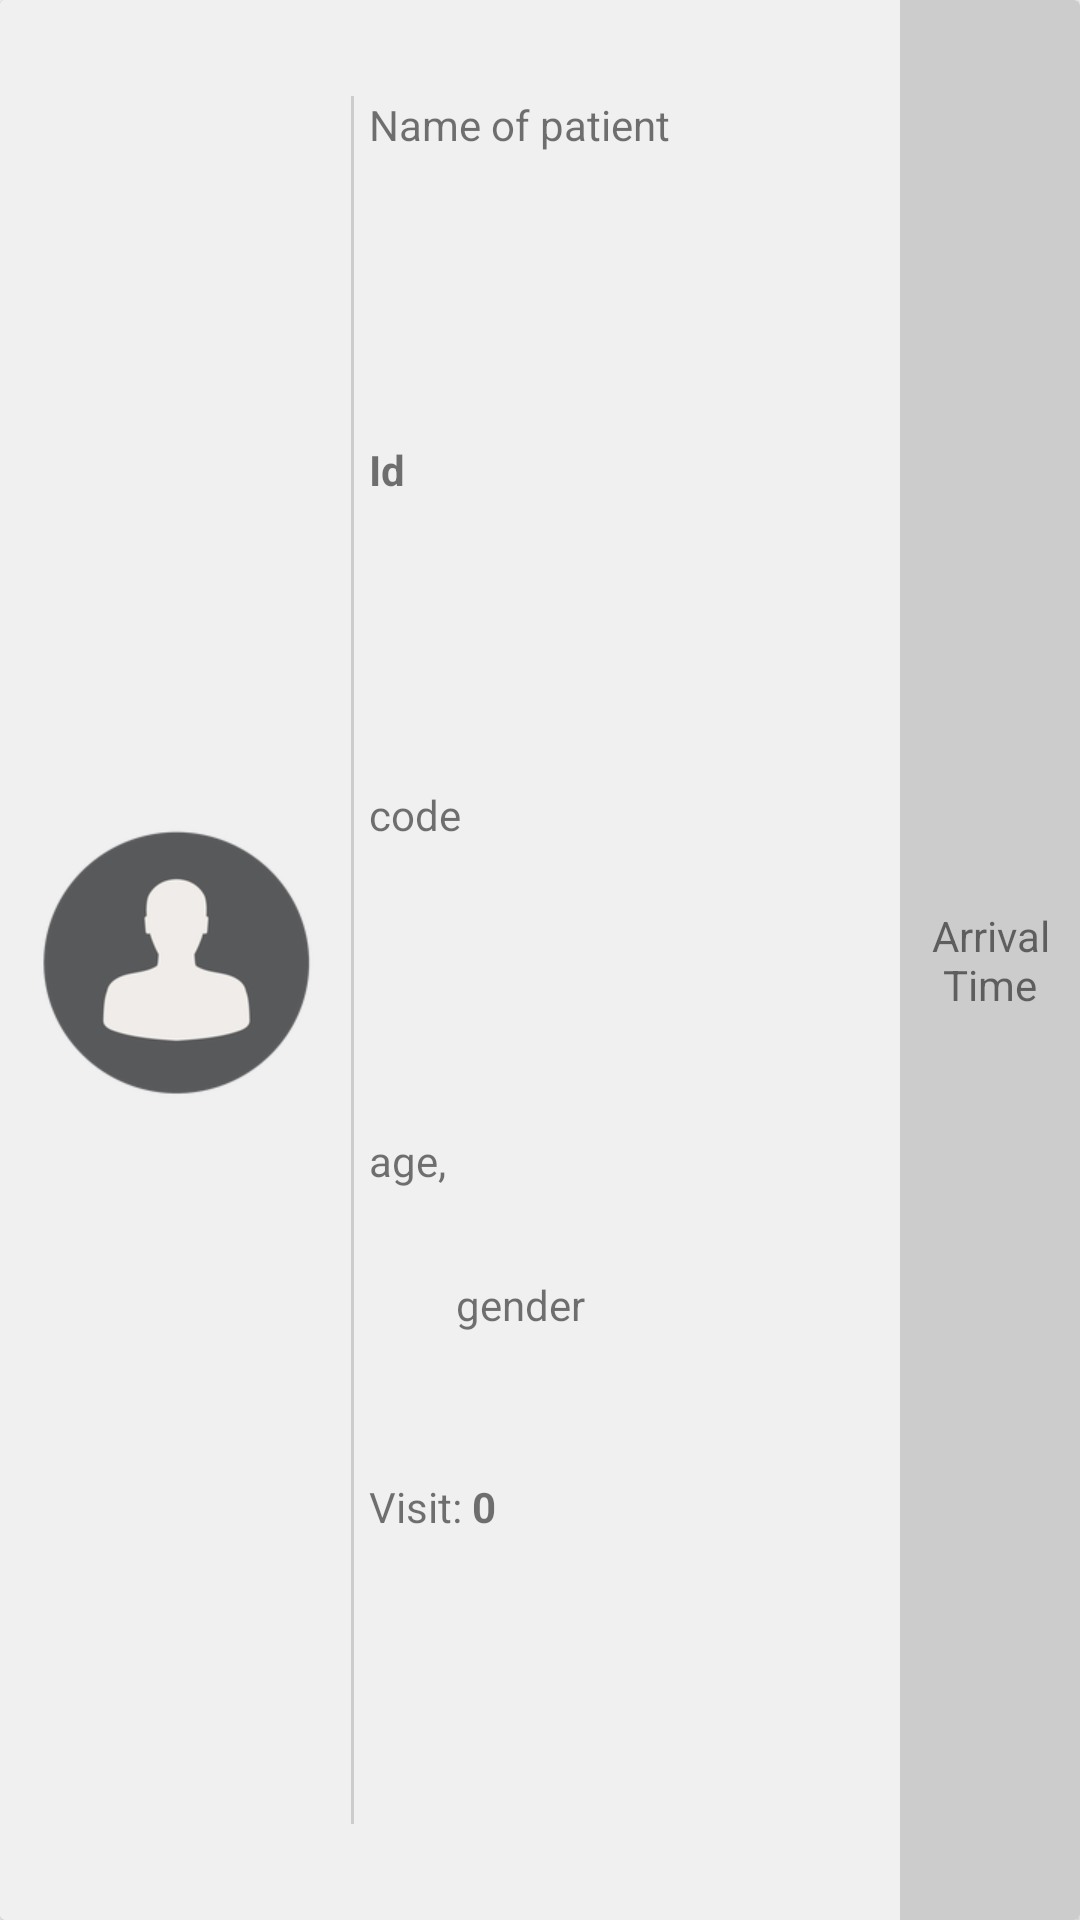

Reconstruct the res/layout file that produces this screen, plus the resources it refers to.
<!-- AndroidManifest.xml: application theme AppTheme -->
<!-- res/layout/card_view_in_queue.xml -->
<?xml version="1.0" encoding="utf-8"?>
<android.support.v7.widget.CardView xmlns:android="http://schemas.android.com/apk/res/android"
    android:layout_width="match_parent"
    android:layout_height="wrap_content"
    android:layout_margin="8dp">


    <LinearLayout
        android:layout_width="match_parent"
        android:layout_height="match_parent"
        android:background="@color/bg_color"
        android:orientation="horizontal"
        android:weightSum="6">

        <LinearLayout
            android:layout_width="0dp"
            android:layout_height="match_parent"
            android:layout_weight="5"
            android:gravity="center"
            android:orientation="vertical"
            android:weightSum="1">

            <LinearLayout
                android:layout_width="match_parent"
                android:layout_height="0dp"
                android:layout_weight="0.9"
                android:weightSum="5">

                <LinearLayout
                    android:layout_width="0dp"
                    android:layout_height="match_parent"
                    android:layout_weight="2"
                    android:background="@drawable/bg_img_patient"
                    android:gravity="center">

                    <ImageView
                        android:id="@+id/img_patient_cv_iq"
                        android:layout_width="wrap_content"
                        android:layout_height="wrap_content"

                        android:src="@mipmap/ic_patient" />
                </LinearLayout>

                <LinearLayout
                    android:layout_width="0dp"
                    android:layout_height="match_parent"
                    android:layout_gravity="center"
                    android:layout_marginLeft="5dp"
                    android:layout_weight="3"
                    android:orientation="vertical"
                    android:weightSum="5">

                    <TextView
                        android:id="@+id/txt_name_patient_cv_iq"
                        android:layout_width="match_parent"
                        android:layout_height="0dp"
                        android:layout_weight="1"
                        android:text="Name of patient" />

                    <TextView
                        android:id="@+id/txt_id_patient_cv_iq"
                        android:layout_width="match_parent"
                        android:layout_height="0dp"
                        android:layout_weight="1"
                        android:text="Id "
                        android:textStyle="bold" />

                    <TextView
                        android:id="@+id/txt_code_patient_cv_iq"
                        android:layout_width="match_parent"
                        android:layout_height="0dp"
                        android:layout_weight="1"
                        android:text="code" />

                    <LinearLayout
                        android:layout_width="match_parent"
                        android:layout_height="0dp"
                        android:layout_weight="1"
                        android:gravity="center_vertical|left"
                        android:orientation="horizontal">

                        <TextView
                            android:id="@+id/txt_age_patient_cv_iq"
                            android:layout_width="wrap_content"
                            android:layout_height="match_parent"
                            android:text="age, " />

                        <TextView
                            android:id="@+id/txt_gender_patient_cv_iq"
                            android:layout_width="wrap_content"
                            android:layout_height="wrap_content"
                            android:text="gender" />
                    </LinearLayout>


                    <LinearLayout
                        android:layout_width="match_parent"
                        android:layout_height="0dp"
                        android:layout_weight="1"
                        android:gravity="center_horizontal|left"
                        android:orientation="horizontal">

                        <TextView
                            android:id="@+id/textView3"
                            android:layout_width="wrap_content"
                            android:layout_height="match_parent"

                            android:text="Visit: " />

                        <TextView
                            android:id="@+id/txt_count_visit_cv_iq"
                            android:layout_width="wrap_content"
                            android:layout_height="match_parent"
                            android:text="0"
                            android:textStyle="bold" />
                    </LinearLayout>

                </LinearLayout>
            </LinearLayout>
        </LinearLayout>

        <LinearLayout
            android:layout_width="0dp"
            android:layout_height="match_parent"
            android:layout_gravity="center_vertical"
            android:layout_weight="1"
            android:background="@color/bg_arrival_time"
            android:gravity="center_vertical|center"
            android:orientation="vertical">

            <TextView
                android:id="@+id/txt_arrival_time_cv_iq"
                android:layout_width="match_parent"
                android:layout_height="wrap_content"
                android:gravity="center"
                android:text="@string/text_arrival_time" />
        </LinearLayout>

    </LinearLayout>

</android.support.v7.widget.CardView>
<!-- resources referenced by this layout -->
<resources>
  <color name="bg_arrival_time">#CCCCCC</color>
  <color name="bg_color">#f0f0f1</color>
  <!-- drawable bg_img_patient (drawable) -->
  <?xml version="1.0" encoding="utf-8"?>
  <layer-list xmlns:android="http://schemas.android.com/apk/res/android">
      <item
          android:bottom="-2dp"
          android:left="-2dp"
          android:top="-2dp">
          <shape android:shape="rectangle">
              <stroke
                  android:width="1dp"
                  android:color="@color/bg_arrival_time" />
              <solid android:color="@color/bg_color" />
          </shape>
      </item>
  </layer-list>
  <!-- mipmap ic_patient: png bitmap (mipmap-xhdpi, 17425 bytes) -->
  <string name="text_arrival_time">Arrival Time</string>
  <style name="AppTheme" parent="Theme.AppCompat.Light.DarkActionBar">
          
          <item name="colorPrimary">@color/colorAccent</item>
          <item name="colorPrimaryDark">@color/colorAccent</item>
          <item name="colorAccent">@color/colorAccent</item>
      </style>
  <color name="colorAccent">#FF0000</color>
</resources>
